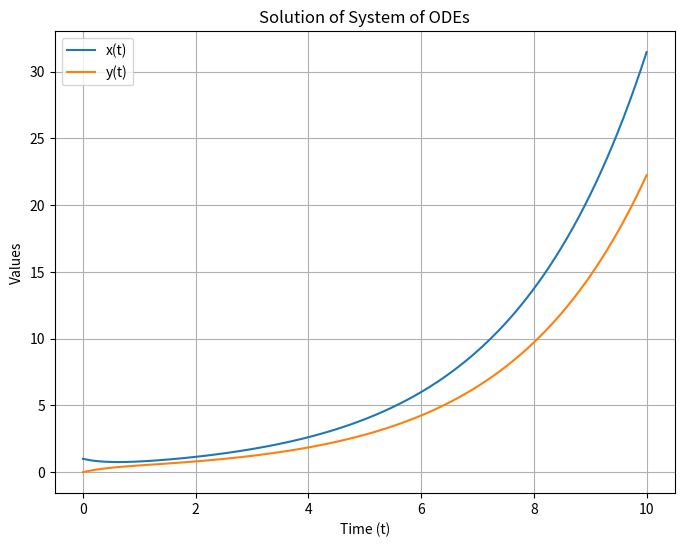

Recreate this plot in Python.
import numpy as np
from scipy.integrate import odeint
import matplotlib.pyplot as plt

# Define the system of differential equations
def system_of_odes(u, t):
    x, y = u
    dxdt = -x + 2*y
    dydt = x - y
    return [dxdt, dydt]

# Initial conditions
u0 = [1, 0]  # x(0) = 1, y(0) = 0

# Time points to solve for
t = np.linspace(0, 10, 100)

# Solve the differential equations
sol = odeint(system_of_odes, u0, t)

# Extract solutions for x(t) and y(t)
x = sol[:, 0]
y = sol[:, 1]

# Plot the solutions
plt.figure(figsize=(8, 6))
plt.plot(t, x, label='x(t)')
plt.plot(t, y, label='y(t)')
plt.title('Solution of System of ODEs')
plt.xlabel('Time (t)')
plt.ylabel('Values')
plt.grid(True)
plt.legend()
plt.show()